Run: headless pygame with SDL's dummy video driver; simulated clock (each Clock.tick advances the game by its frame time, no real sleeping); random seed 0; keys injected as events and as key.get_pressed() state; no mouse input.
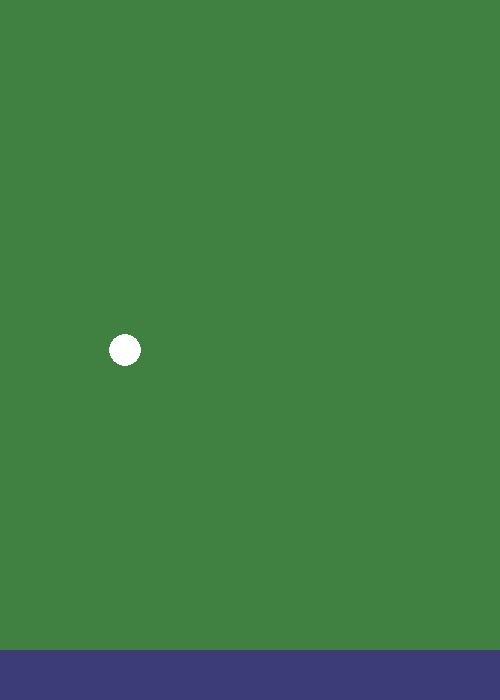
Frame 1 of 4 · flips 1–60 · no input
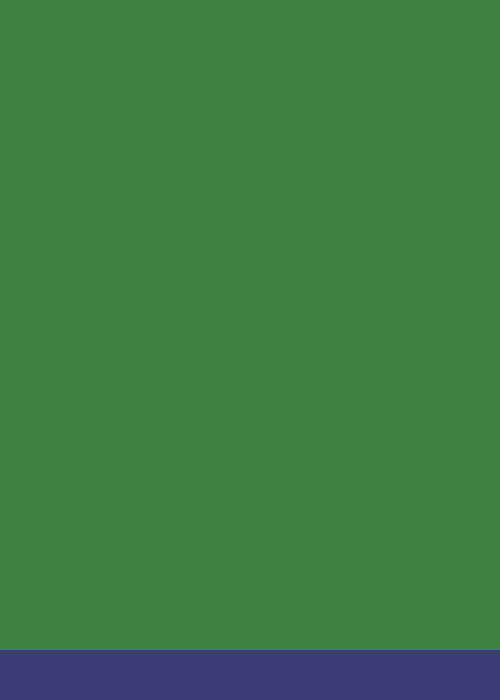
Frame 2 of 4 · flips 61–180 · tapped SPACE, RETURN · held RIGHT (→), D
Frame 3 of 4 · flips 181–300 · held DOWN (↓), S · screen unchanged from frame 2, image omitted
Frame 4 of 4 · flips 301–420 · held LEFT (←), A, UP (↑), W · screen unchanged from frame 3, image omitted

The pygame program that drew these frames:

import pygame, sys, random

def game_reset():
    global is_started,bird,pipe_group,trigger_group,spw_time,spw_timer,reset_time,reset_timer
    
    is_started = False

    bird = Bird(32,32,(screen_width/4,screen_height/2),(255,255,255),0.2,5)

    pipe_group = pygame.sprite.Group()
    trigger_group = pygame.sprite.Group()

    spw_time = 2500
    spw_timer = pygame.USEREVENT+0
    pygame.time.set_timer(spw_timer,spw_time)

    reset_time = 3000
    reset_timer = pygame.USEREVENT+1

class Bird(pygame.sprite.Sprite):
    def die(self):
        if self.is_alive:
            pygame.time.set_timer(reset_timer,reset_time)
            self.is_alive = False
    def __init__(self,width,height,pos,color,grv,jump_force):
        super().__init__()
        self.width = width
        self.height = height
        self.rect = pygame.rect.Rect(0,0,self.width,self.height)
        self.color = color
        self.rect.center = pos
        self.vsp = 0
        self.grv = grv
        self.jump_force = jump_force
        self.is_alive = True
        self.score = 0
    def update(self):
        if is_started: self.vsp += self.grv
        self.rect.y += self.vsp

        if self.rect.bottom < -self.height*2: self.rect.bottom = -self.height*2
        if self.rect.bottom > ground_y: self.die()

        if pygame.sprite.spritecollide(self,trigger_group,True): 
            self.score += 1

        if pygame.sprite.spritecollide(self,pipe_group,False):
            self.die()

        self.draw()
    def draw(self):
        pygame.draw.ellipse(screen,self.color,self.rect)

class PipeUp(pygame.sprite.Sprite):
    def __init__(self,color,x_pos,y_pos,move_speed):
        super().__init__()
        self.rect = pygame.rect.Rect(0,0,64,1000)
        self.color = color
        self.rect.x = x_pos
        self.rect.bottom = y_pos
        self.move_speed = move_speed
    def update(self):    
        if bird.is_alive: self.rect.x -= self.move_speed

        if self.rect.right < 0: self.kill()

        self.draw()
    def draw(self):
        pygame.draw.rect(screen,self.color,self.rect)

class PipeDown(pygame.sprite.Sprite):
    def __init__(self,color,x_pos,y_pos,move_speed,gap_height):
        super().__init__()
        self.rect = pygame.rect.Rect(0,0,64,1000)
        self.color = color
        self.rect.x = x_pos
        self.rect.y = y_pos
        self.move_speed = move_speed
        self.gap_height = gap_height
        pipe_group.add(PipeUp((64,64,128),screen_width+20,self.rect.y - self.gap_height,4))
        trigger_group.add(Trigger(10,self.gap_height,self.rect.x+54,self.rect.y - self.gap_height,self.move_speed ))
    def update(self):    
        if bird.is_alive: self.rect.x -= self.move_speed

        if self.rect.right < 0: self.kill()

        self.draw()
    def draw(self):
        pygame.draw.rect(screen,self.color,self.rect)

class Trigger(pygame.sprite.Sprite):
    def __init__(self,width,height,pos_x,pos_y,move_speed):
        super().__init__()
        self.rect = pygame.rect.Rect(pos_x,pos_y,width,height)
        self.move_speed = move_speed
    def update(self):
        if bird.is_alive: self.rect.x -= self.move_speed    


# Config
screen_width = 500
screen_height = 700
game_speed = 60
title = "Flappy bird"

screen = pygame.display.set_mode((screen_width,screen_height))
clock = pygame.time.Clock()
pygame.display.set_caption(title)

# Sth
is_started = False

ground_y = screen_height-50

bird = Bird(32,32,(screen_width/4,screen_height/2),(255,255,255),0.2,5)

pipe_group = pygame.sprite.Group()
trigger_group = pygame.sprite.Group()

spw_time = 1500
spw_timer = pygame.USEREVENT+0


reset_time = 2000
reset_timer = pygame.USEREVENT+1

while True:
    for event in pygame.event.get():
        if event.type == pygame.QUIT:
            pygame.quit()
            sys.exit()
        if event.type == pygame.KEYDOWN:
            if is_started == False: 
                is_started = True
                pygame.time.set_timer(spw_timer,spw_time)
            
            if bird.is_alive: bird.vsp = -bird.jump_force
        if event.type == spw_timer:
            pipe_group.add(PipeDown((64,64,128),screen_width+20,random.randint(150,screen_height-150),4,120))
        if event.type == reset_timer:
            game_reset()
            pygame.time.set_timer(reset_timer,0)

    screen.fill((64,128,64))

    pygame.draw.rect(screen,(60,60,120),pygame.rect.Rect(0,ground_y,screen_width,screen_height-ground_y))

    pipe_group.update()
    bird.update()
    trigger_group.update()

    pygame.display.flip()
    clock.tick(game_speed)        
